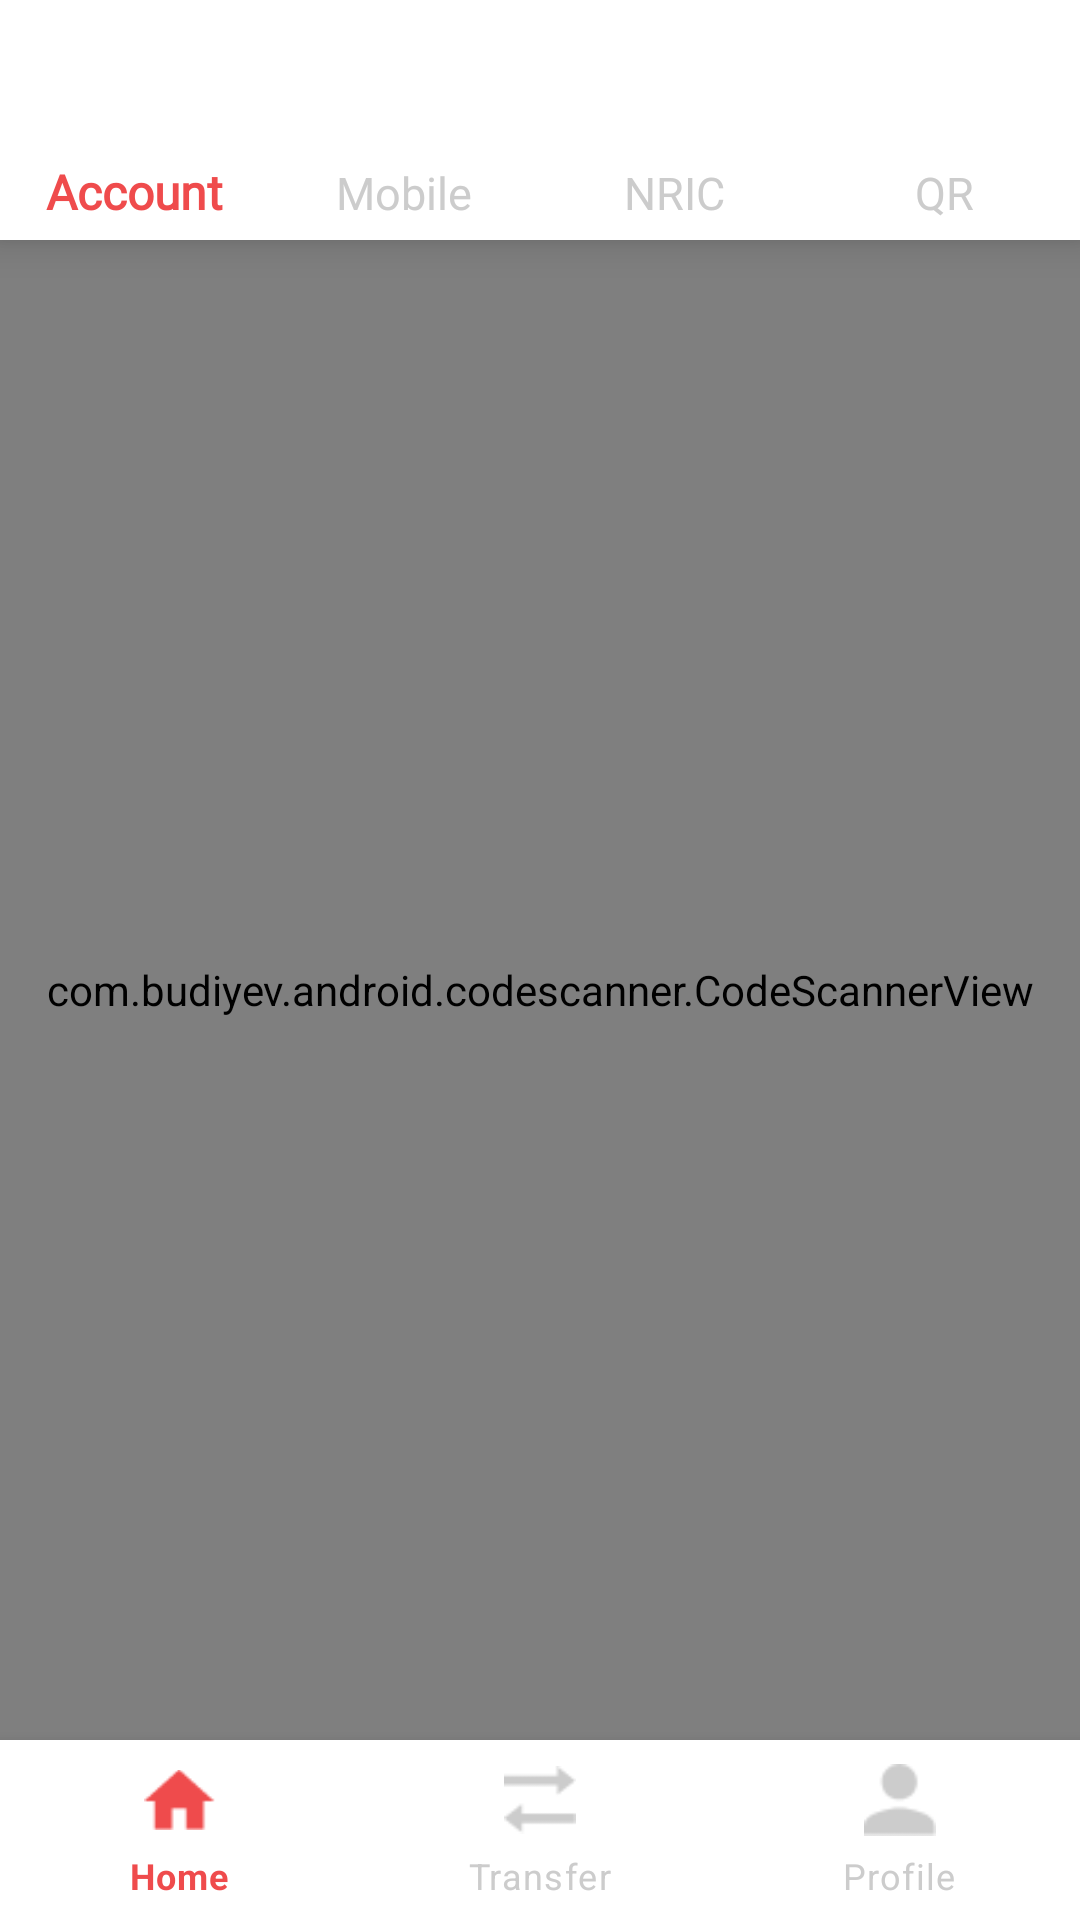

Here is an Android app screen rendered from its layout file. Give the layout XML and the strings, colors and styles it references.
<!-- AndroidManifest.xml: activity theme Theme.PFD_OCBC.NoActionBar.NoActionBar -->
<!-- res/layout/activity_qrcode_scanner.xml -->
<?xml version="1.0" encoding="utf-8"?>
<androidx.constraintlayout.widget.ConstraintLayout xmlns:android="http://schemas.android.com/apk/res/android"
    xmlns:app="http://schemas.android.com/apk/res-auto"
    xmlns:tools="http://schemas.android.com/tools"
    android:layout_width="match_parent"
    android:layout_height="match_parent"
    tools:context=".QRCodeScannerActivity">

    <com.google.android.material.bottomnavigation.BottomNavigationView
        android:id="@+id/TopBar"
        android:layout_width="match_parent"
        android:layout_height="80dp"
        app:itemBackground="@color/white"
        app:itemTextColor="@drawable/navbar_selected_item"
        app:layout_constraintLeft_toLeftOf="parent"
        app:layout_constraintRight_toRightOf="parent"
        app:layout_constraintTop_toTopOf="parent"
        app:menu="@menu/transfer_option_navigation_menu"
        app:labelVisibilityMode="labeled"
        style="@style/BottomNavigationView"/>

    <com.google.android.material.bottomnavigation.BottomNavigationView
        android:id="@+id/bottom_navigation"
        android:layout_width="0dp"
        android:layout_height="60dp"
        app:itemBackground="@color/white"
        app:itemIconTint="@drawable/navbar_selected_item"
        app:itemTextColor="@drawable/navbar_selected_item"
        app:layout_constraintBottom_toBottomOf="parent"
        app:layout_constraintEnd_toEndOf="parent"
        app:layout_constraintHorizontal_bias="0.529"
        app:layout_constraintStart_toStartOf="parent"
        app:menu="@menu/bottom_navigation_menu" />

    <com.budiyev.android.codescanner.CodeScannerView
        android:id="@+id/codeScannerView"
        android:layout_width="0dp"
        android:layout_height="0dp"
        app:frameAspectRatioHeight="1"
        app:frameAspectRatioWidth="1"
        app:layout_constraintBottom_toTopOf="@+id/bottom_navigation"
        app:layout_constraintEnd_toEndOf="parent"
        app:layout_constraintStart_toStartOf="parent"
        app:layout_constraintTop_toBottomOf="@+id/TopBar">

    </com.budiyev.android.codescanner.CodeScannerView>

</androidx.constraintlayout.widget.ConstraintLayout>
<!-- resources referenced by this layout -->
<resources>
  <!-- drawable navbar_selected_item (drawable) -->
  <?xml version="1.0" encoding="utf-8"?>
  <selector xmlns:android="http://schemas.android.com/apk/res/android">
      <item android:color= "#EF4B4C" android:state_checked="true" />
      <item android:color= "#CCCCCC" />
  </selector>
  <style name="BottomNavigationView">
          <item name="itemTextAppearanceActive">@style/TextAppearance.BottomNavigationView.Active
          </item>
          <item name="itemTextAppearanceInactive">
              @style/TextAppearance.BottomNavigationView.Inactive
          </item>
      </style>
  <style name="Theme.PFD_OCBC.NoActionBar.NoActionBar">
          <item name="windowActionBar">false</item>
          <item name="windowNoTitle">true</item>
      </style>
  <style name="TextAppearance.BottomNavigationView.Active">
          <item name="android:textSize">16sp</item>
          <item name="android:fontFamily">@font/poppins</item>
      </style>
  <style name="TextAppearance.BottomNavigationView.Inactive">
          <item name="android:textSize">15sp</item>
          <item name="android:fontFamily">@font/poppins</item>
      </style>
  <!-- not gathered from this repository: default colours our renderer supplied (Android Studio template values) -->
  <color name="white">#FFFFFFFF</color>
</resources>
